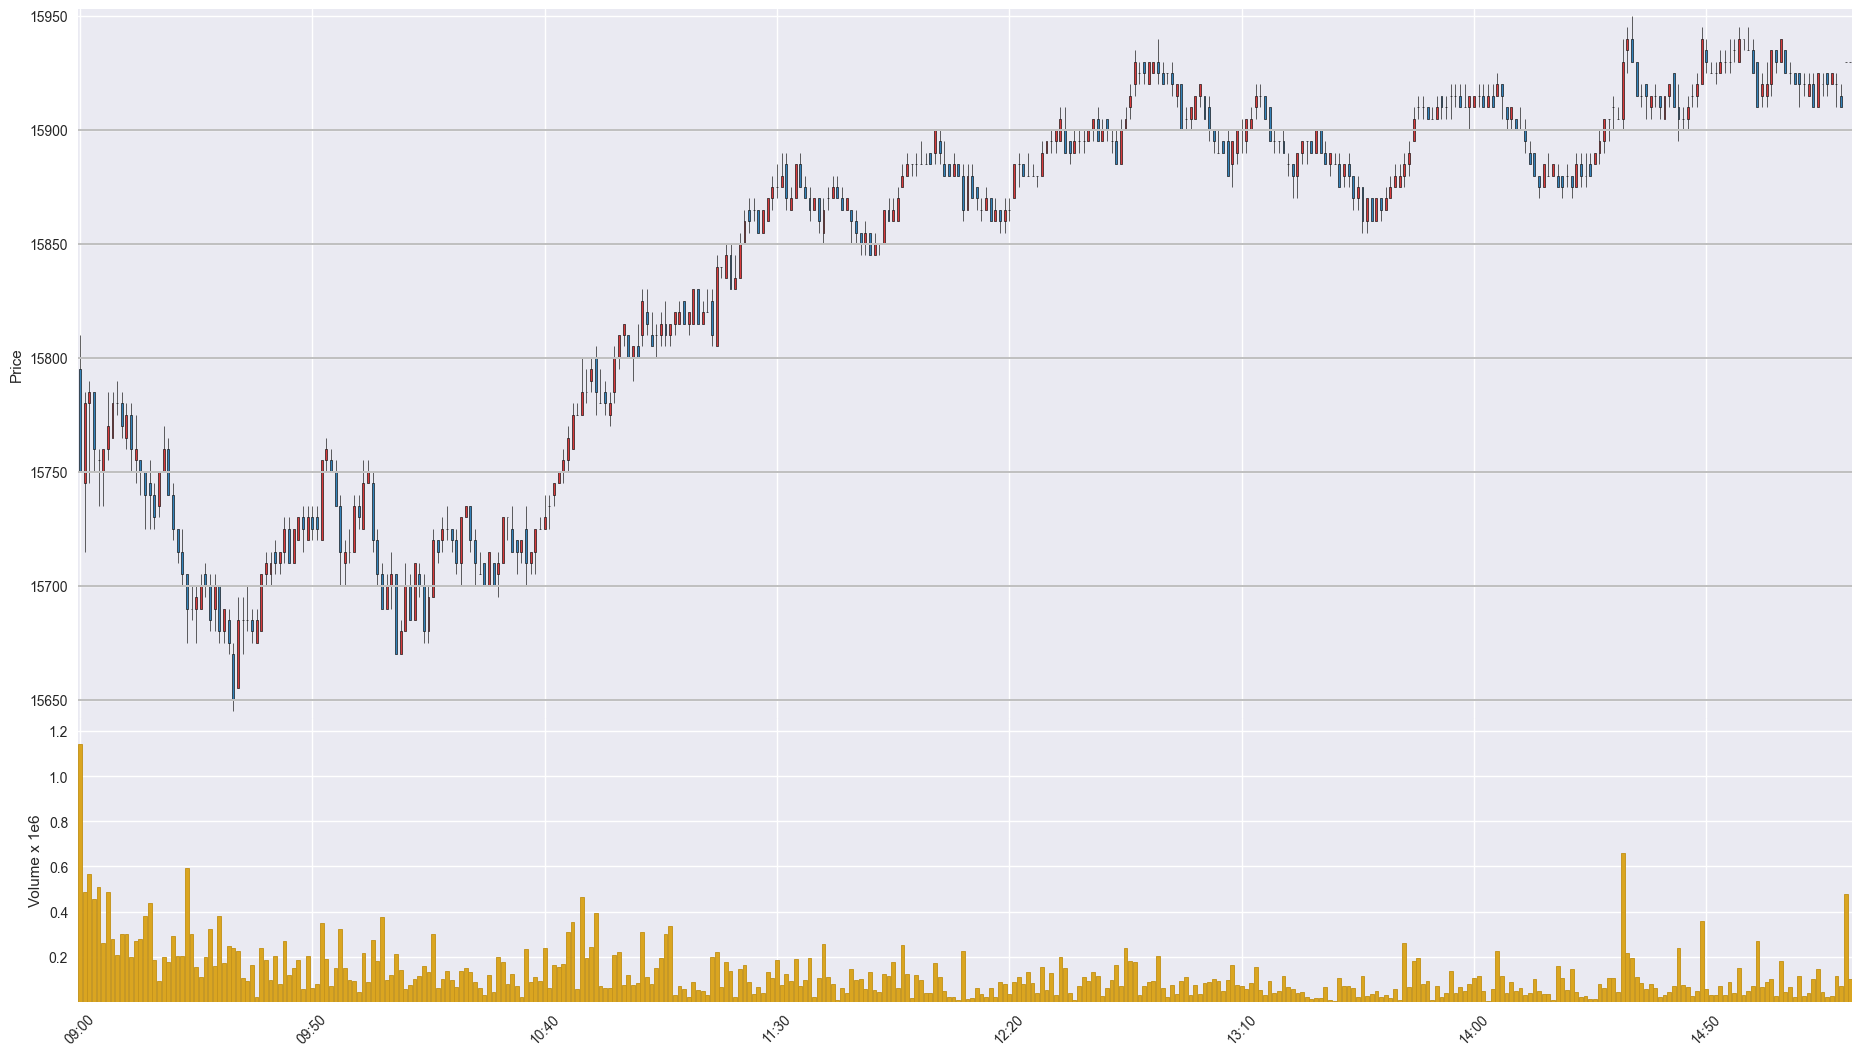

The data file committed next to this chart (first rows):
Time, Open, High, Low, Close, Volume
202009150900, 15795, 15810, 15750, 15750, 1142957
202009150901, 15745, 15785, 15715, 15780, 486508
202009150902, 15780, 15790, 15745, 15785, 567094
202009150903, 15785, 15785, 15750, 15760, 456404
202009150904, 15755, 15760, 15735, 15755, 511137
202009150905, 15750, 15760, 15735, 15760, 261633
202009150906, 15760, 15785, 15755, 15770, 488328
202009150907, 15765, 15785, 15765, 15780, 278785
202009150908, 15780, 15790, 15775, 15780, 209134
202009150909, 15780, 15785, 15765, 15770, 299719
202009150910, 15765, 15780, 15760, 15775, 301683
202009150911, 15775, 15780, 15750, 15760, 197672
202009150912, 15755, 15775, 15745, 15760, 269664
202009150913, 15755, 15755, 15740, 15750, 277363
202009150914, 15750, 15750, 15725, 15740, 378964
202009150915, 15745, 15755, 15725, 15740, 437871
202009150916, 15740, 15745, 15725, 15730, 184552
202009150917, 15735, 15750, 15730, 15750, 93113
202009150918, 15750, 15770, 15750, 15760, 197071
202009150919, 15760, 15765, 15740, 15740, 174814
202009150920, 15740, 15745, 15720, 15725, 291284
202009150921, 15725, 15725, 15710, 15715, 201885
202009150922, 15715, 15725, 15700, 15705, 205565
202009150923, 15705, 15705, 15675, 15690, 593926
202009150924, 15690, 15700, 15685, 15690, 299609
202009150925, 15690, 15700, 15675, 15695, 155189
202009150926, 15690, 15705, 15690, 15700, 110733
202009150927, 15705, 15710, 15695, 15700, 200402
202009150928, 15700, 15705, 15680, 15685, 324437
202009150929, 15690, 15705, 15680, 15700, 157455
202009150930, 15700, 15700, 15675, 15680, 379712
202009150931, 15680, 15690, 15675, 15690, 170967
202009150932, 15685, 15690, 15670, 15675, 247769
202009150933, 15670, 15675, 15645, 15650, 236894
202009150934, 15655, 15695, 15655, 15685, 223587
202009150935, 15685, 15695, 15670, 15685, 106334
202009150936, 15685, 15700, 15680, 15685, 94330
202009150937, 15685, 15690, 15675, 15680, 163216
202009150938, 15675, 15690, 15675, 15685, 22459
202009150939, 15680, 15705, 15680, 15705, 238858
202009150940, 15705, 15715, 15700, 15710, 186231
202009150941, 15705, 15715, 15700, 15710, 95052
202009150942, 15715, 15720, 15705, 15710, 204582
202009150943, 15710, 15715, 15705, 15715, 78817
202009150944, 15715, 15730, 15710, 15725, 267817
202009150945, 15725, 15730, 15710, 15710, 118547
202009150946, 15710, 15725, 15710, 15725, 149358
202009150947, 15720, 15730, 15720, 15730, 187400
202009150948, 15730, 15735, 15715, 15725, 58192
202009150949, 15720, 15735, 15720, 15730, 201645
202009150950, 15730, 15735, 15720, 15725, 60013
202009150951, 15730, 15735, 15720, 15725, 79800
202009150952, 15720, 15755, 15720, 15755, 350611
202009150953, 15755, 15765, 15750, 15760, 191100
202009150954, 15755, 15760, 15750, 15750, 68729
202009150955, 15750, 15755, 15735, 15735, 148225
202009150956, 15735, 15740, 15700, 15715, 325215
202009150957, 15710, 15720, 15700, 15715, 149366
202009150958, 15715, 15725, 15710, 15715, 95237
202009150959, 15715, 15740, 15715, 15735, 91233
... 322 more rows
